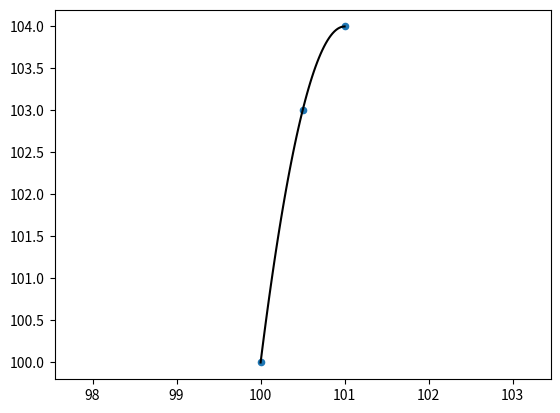

Source code (Python):
"""
Implement simple polynomial interpolation to help draw smooth curves
on the merge trees
"""
import numpy as np
import matplotlib.pyplot as plt


def get_spline(ys, n_subdivide=10):
    """
    Compute a cublic spline that goes through a time series
    
    Parameters
    ----------
    ys: ndarray(N)
        Time series
    n_subdivide: int
        Number of samples to include between each adjacent pair of time series points

    Return
    ------
    ndarray(N*n_subdivide)
        Samples on spline
    """
    ys = np.array(ys)
    xs = np.arange(ys.size)
    n = len(ys)-1
    a = np.array(ys)
    b = np.zeros(n)
    d = np.zeros(n)
    h = xs[1::]-xs[0:-1]
    alpha = np.zeros(n)
    for i in range(1, n):
        alpha[i] = 3*(a[i+1]-a[i])/h[i] - 3*(a[i]-a[i-1])/h[i-1]
    c = np.zeros(n+1)
    l = np.zeros(n+1)
    mu = np.zeros(n+1)
    z = np.zeros(n+1)
    l[0] = 1
    for i in range(1, n):
        l[i] = 2*(xs[i+1]-xs[i-1])-h[i-1]*mu[i-1]
        mu[i] = h[i]/l[i]
        z[i] = (alpha[i]-h[i-1]*z[i-1])/l[i]
    l[n] = 1
    for j in range(n-1, -1, -1):
        c[j] = z[j]-mu[j]*c[j+1]
        b[j] = (a[j+1]-a[j])/h[j] - h[j]*(c[j+1]+2*c[j])/3
        d[j] = (c[j+1]-c[j])/(3*h[j])
    yret = np.array([])
    for i in range(n):
        x = np.linspace(xs[i], xs[i+1], n_subdivide+1)[0:n_subdivide]
        f = a[i] + b[i]*(x-xs[i]) + c[i]*(x-xs[i])**2 + d[i]*(x-xs[i])**3
        yret = np.concatenate((yret, f))
    return yret

def poly_fit(X, xs, do_plot = False):
    """
    Given a Nx2 array X of 2D coordinates, fit an N^th order polynomial
    and evaluate it at the coordinates in xs.
    This function assumes that all of the points have a unique X position
    """
    x = X[:, 0]
    y = X[:, 1]
    N = X.shape[0]
    A = np.zeros((N, N))
    for i in range(N):
        A[:, i] = x**i
    AInv = np.linalg.inv(A)
    b = AInv.dot(y[:, None])

    M = xs.size
    Y = np.zeros((M, 2))
    Y[:, 0] = xs
    for i in range(N):
        Y[:, 1] += b[i]*(xs**i)
    if do_plot:
        plt.plot(Y[:, 0], Y[:, 1], 'b')
        plt.hold(True)
        plt.scatter(X[:, 0], X[:, 1], 20, 'r')
        plt.show()
    return Y

def draw_curve(X, Y, linewidth):
    """
    Draw a parabolic curve between two 2D points
    Parameters
    ----------
    X: list of [x, y]
        First point
    Y: list of [x, y]
        Second point
    linewidth: int
        Thickness of line
    """
    if Y[1] < X[1]:
        X, Y = Y, X
    [x1, y1, x3, y3] = [X[0], X[1], Y[0], Y[1]]
    x2 = 0.5*x1 + 0.5*x3
    y2 = 0.25*y1 + 0.75*y3
    xs = np.linspace(x1, x3, 50)
    X = np.array([[x1, y1], [x2, y2], [x3, y3]])
    Y = poly_fit(X, xs, do_plot=False)
    plt.plot(Y[:, 0], Y[:, 1], 'k', linewidth=linewidth)

if __name__ == '__main__':
    [x1, y1, x3, y3] = [100, 100, 101, 104]
    x2 = 0.5*(x1 + x3)
    y2 = 0.25*y1 + 0.75*y3
    xs = np.linspace(x1, x3, 50)
    X = np.array([[x1, y1], [x2, y2], [x3, y3]])
    Y = poly_fit(X, xs, do_plot=False)
    plt.plot(Y[:, 0], Y[:, 1], 'k')
    plt.scatter(X[:, 0], X[:, 1], 20)
    plt.axis('equal')
    plt.show()
